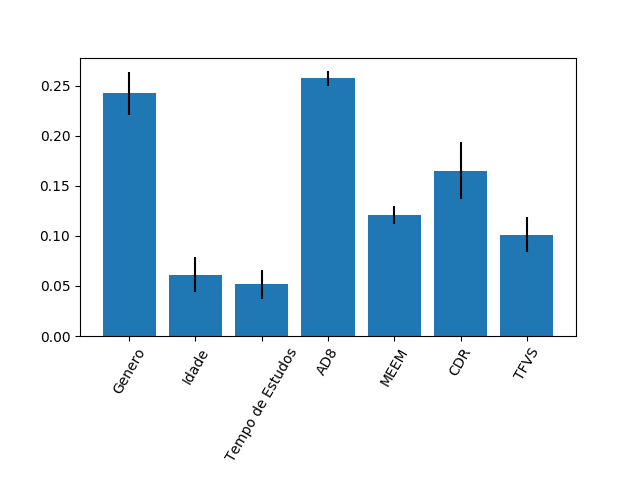

The table this chart was drawn from, first rows:
0.24236832970057237, 0.061356150232107505, 0.05163516722606011, 0.2573600540814185, 0.12100226944075386, 0.16499930104741015, 0.10127872827167757
0.02159, 0.01772, 0.01448, 0.007391, 0.009198, 0.02869, 0.01749
